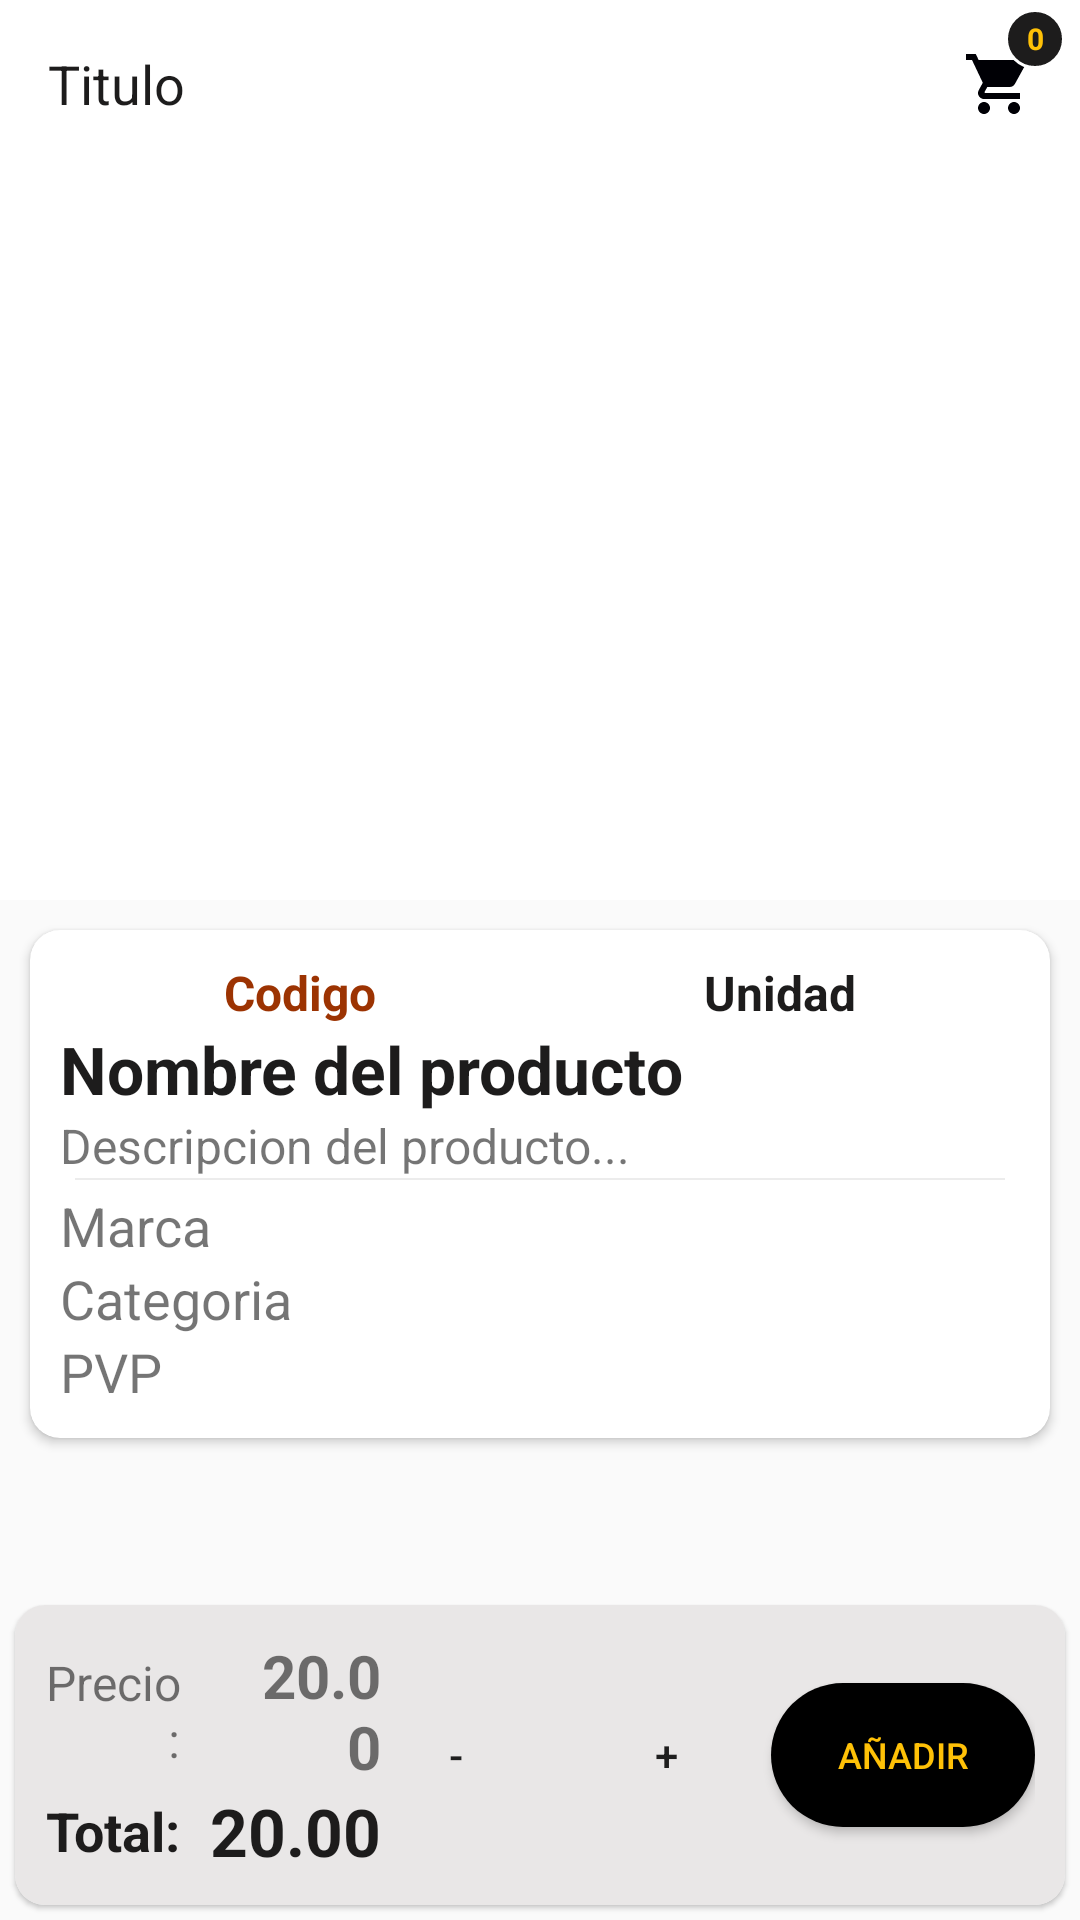

Reconstruct the res/layout file that produces this screen, plus the resources it refers to.
<!-- AndroidManifest.xml: application theme Theme.CarritoApp -->
<!-- res/layout/activity_producto.xml -->
<?xml version="1.0" encoding="utf-8"?>
<androidx.coordinatorlayout.widget.CoordinatorLayout xmlns:android="http://schemas.android.com/apk/res/android"
    xmlns:app="http://schemas.android.com/apk/res-auto"
    xmlns:tools="http://schemas.android.com/tools"
    android:layout_width="match_parent"
    android:layout_height="match_parent"
    tools:context=".activities.ProductoActivity">

    <LinearLayout
        android:layout_width="match_parent"
        android:layout_height="match_parent"
        android:orientation="vertical">

        <com.google.android.material.appbar.AppBarLayout
            android:id="@+id/appbar"
            android:layout_width="match_parent"
            android:layout_height="300dp"
            android:fitsSystemWindows="true">

            <com.google.android.material.appbar.CollapsingToolbarLayout
                android:layout_width="match_parent"
                android:layout_height="match_parent"
                app:contentScrim="?attr/colorPrimary"
                app:layout_scrollFlags="scroll|enterAlways|enterAlwaysCollapsed"
                app:layout_scrollInterpolator="@android:anim/decelerate_interpolator"
                app:toolbarId="@+id/toolbar">

                
                <ImageView
                    android:id="@+id/image"
                    android:layout_width="match_parent"
                    android:layout_height="match_parent"
                    android:layout_marginTop="50dp"
                    android:background="@color/white" />

                <include layout="@layout/toolbar" />
            </com.google.android.material.appbar.CollapsingToolbarLayout>
        </com.google.android.material.appbar.AppBarLayout>

        <LinearLayout
            android:layout_width="match_parent"
            android:layout_height="match_parent"
            android:layout_weight="1"
            android:orientation="vertical">

            <androidx.cardview.widget.CardView
                android:layout_width="match_parent"
                android:layout_height="wrap_content"
                android:layout_margin="10dp"
                app:cardCornerRadius="10dp"
                app:cardElevation="2dp">

                <LinearLayout
                    android:layout_width="match_parent"
                    android:layout_height="match_parent"
                    android:orientation="vertical"
                    android:padding="10dp">

                    <LinearLayout
                        android:layout_width="match_parent"
                        android:layout_height="wrap_content"
                        android:orientation="horizontal">

                        <TextView
                            android:id="@+id/tv_codigo"
                            android:layout_width="wrap_content"
                            android:layout_height="wrap_content"
                            android:layout_weight="1"
                            android:text="Codigo"
                            android:textSize="16sp"
                            android:textStyle="bold"
                            android:textAlignment="center"
                            android:textColor="@color/orange_light"/>

                        <TextView
                            android:id="@+id/tv_unidad"
                            android:layout_width="wrap_content"
                            android:layout_height="wrap_content"
                            android:layout_weight="1"
                            android:text="Unidad"
                            android:textSize="16sp"
                            android:textStyle="bold"
                            android:textAlignment="center"
                            android:textColor="@color/principal"/>
                    </LinearLayout>

                    <TextView
                        android:id="@+id/tv_nombre"
                        android:layout_width="match_parent"
                        android:layout_height="wrap_content"
                        android:text="Nombre del producto"
                        android:textColor="@color/principal"
                        android:textSize="22sp"
                        android:textStyle="bold" />

                    <TextView
                        android:id="@+id/tv_descripcion"
                        android:layout_width="match_parent"
                        android:layout_height="wrap_content"
                        android:text="Descripcion del producto..."
                        android:textSize="16sp" />

                    <ImageView
                        android:layout_width="match_parent"
                        android:layout_height="wrap_content"
                        android:src="@android:drawable/divider_horizontal_bright"
                        android:scaleType="fitXY"
                        android:layout_marginHorizontal="5dp"
                        android:layout_marginBottom="3dp"/>
                    <TextView
                        android:id="@+id/tv_marca"
                        android:layout_width="match_parent"
                        android:layout_height="wrap_content"
                        android:text="Marca"
                        android:textSize="18sp" />

                    <TextView
                        android:id="@+id/tv_categoria"
                        android:layout_width="match_parent"
                        android:layout_height="wrap_content"
                        android:text="Categoria"
                        android:textSize="18sp" />

                    <TextView
                        android:id="@+id/tv_pvp"
                        android:layout_width="match_parent"
                        android:layout_height="wrap_content"
                        android:text="PVP"
                        android:textSize="18sp" />
                </LinearLayout>
            </androidx.cardview.widget.CardView>

        </LinearLayout>

        <androidx.cardview.widget.CardView
            android:layout_width="match_parent"
            android:layout_height="wrap_content"
            android:layout_gravity="bottom"
            android:layout_marginHorizontal="5dp"
            android:layout_marginTop="10dp"
            android:layout_marginBottom="5dp"
            android:padding="10dp"
            app:cardCornerRadius="10dp"
            app:cardElevation="1dp">

            <LinearLayout
                android:layout_width="match_parent"
                android:layout_height="wrap_content"
                android:background="@color/gray_light"
                android:gravity="center"
                android:orientation="horizontal"
                android:padding="10dp">

                <LinearLayout
                    android:layout_width="wrap_content"
                    android:layout_height="wrap_content"
                    android:layout_marginRight="10dp"
                    android:layout_weight="1"
                    android:orientation="vertical">

                    <LinearLayout
                        android:layout_width="match_parent"
                        android:layout_height="wrap_content"
                        android:layout_weight="1"
                        android:orientation="horizontal">

                        <TextView
                            android:layout_width="wrap_content"
                            android:layout_height="wrap_content"
                            android:layout_gravity="center_vertical"
                            android:layout_weight="1"
                            android:gravity="right"
                            android:paddingRight="20dp"
                            android:text="Precio:"
                            android:textSize="16sp" />

                        <TextView
                            android:id="@+id/tv_precio"
                            android:layout_width="wrap_content"
                            android:layout_height="wrap_content"
                            android:layout_weight="1"
                            android:text="20.00"
                            android:textAlignment="viewEnd"
                            android:textSize="20sp"
                            android:textStyle="bold" />
                    </LinearLayout>

                    <LinearLayout
                        android:layout_width="match_parent"
                        android:layout_height="wrap_content"
                        android:layout_weight="1"
                        android:orientation="horizontal">

                        <TextView
                            android:layout_width="wrap_content"
                            android:layout_height="wrap_content"
                            android:layout_gravity="center_vertical"
                            android:layout_weight="1"
                            android:gravity="right"
                            android:paddingRight="10dp"
                            android:text="Total:"
                            android:textColor="@color/principal"
                            android:textSize="18sp"
                            android:textStyle="bold" />

                        <TextView
                            android:id="@+id/tv_total"
                            android:layout_width="wrap_content"
                            android:layout_height="wrap_content"
                            android:layout_weight="1"
                            android:text="20.00"
                            android:textAlignment="viewEnd"
                            android:textColor="@color/principal"
                            android:textSize="22sp"
                            android:textStyle="bold" />
                    </LinearLayout>
                </LinearLayout>

                <LinearLayout
                    android:layout_width="100dp"
                    android:layout_height="50dp"
                    android:background="@drawable/bg_border_black2"
                    android:orientation="horizontal">

                    <Button
                        android:id="@+id/btnMenos"
                        android:layout_width="30dp"
                        android:layout_height="match_parent"
                        android:background="@null"
                        android:text="-" />

                    <EditText
                        android:id="@+id/tv_cantidad"
                        android:layout_width="wrap_content"
                        android:layout_height="match_parent"
                        android:layout_weight="1"
                        android:background="@null"
                        android:ems="10"
                        android:inputType="number"
                        android:selectAllOnFocus="true"
                        android:textAlignment="center"
                        tools:text="1" />

                    <Button
                        android:id="@+id/btnMas"
                        android:layout_width="30dp"
                        android:layout_height="match_parent"
                        android:background="@null"
                        android:text="+" />
                </LinearLayout>

                <Button
                    android:id="@+id/btnAnadir"
                    android:layout_width="wrap_content"
                    android:layout_height="wrap_content"
                    android:layout_marginLeft="20dp"
                    android:background="@drawable/bg_border_black"
                    android:text="@string/anadir"
                    android:textSize="12sp"
                    android:textColor="@color/yellow" />
            </LinearLayout>
        </androidx.cardview.widget.CardView>
    </LinearLayout>

</androidx.coordinatorlayout.widget.CoordinatorLayout>
<!-- res/layout/toolbar.xml (included above) -->
<?xml version="1.0" encoding="utf-8"?>
<androidx.appcompat.widget.Toolbar xmlns:android="http://schemas.android.com/apk/res/android"
    xmlns:app="http://schemas.android.com/apk/res-auto"
    android:id="@+id/toolbar"
    android:layout_width="match_parent"
    android:layout_height="?attr/actionBarSize"
    android:background="@color/white"
    app:elevation="0dp"
    app:popupTheme="@style/AppTheme.PopupOverlay">

    <ImageButton
        android:id="@+id/toolbarReturn"
        android:layout_width="wrap_content"
        android:layout_height="wrap_content"
        android:layout_marginHorizontal="10dp"
        android:background="@null"
        android:scaleX="1.5"
        android:scaleY="1.5"
        android:src="@drawable/ic_arrow_left"
        android:visibility="gone" />

    <LinearLayout
        android:layout_width="wrap_content"
        android:layout_height="wrap_content"
        android:orientation="vertical">

        <TextView
            android:id="@+id/toolbarTitle"
            android:layout_width="wrap_content"
            android:layout_height="wrap_content"
            android:text="Titulo"
            android:textColor="@color/principal"
            android:textSize="18sp" />

        <TextView
            android:id="@+id/toolbarSubTitle"
            android:layout_width="wrap_content"
            android:layout_height="wrap_content"
            android:text="Empresa"
            android:textColor="@color/principal"
            android:textSize="13sp"
            android:visibility="gone"
            android:drawableLeft="@drawable/ic_store"
            android:gravity="center_vertical"/>
    </LinearLayout>
    <RelativeLayout
        android:id="@+id/lyToolbarCarrito"
        android:layout_width="wrap_content"
        android:layout_height="match_parent">
        <ImageButton
            android:id="@+id/toolbarSearch"
            android:layout_width="wrap_content"
            android:layout_height="wrap_content"
            android:layout_alignParentBottom="true"
            android:layout_alignParentTop="true"
            android:layout_alignRight="@id/toolbarCarrito"
            android:layout_marginRight="30dp"
            android:background="@null"
            android:src="@drawable/ic_search"
            android:visibility="gone"/>

        <ImageButton
            android:id="@+id/toolbarCarrito"
            android:layout_width="wrap_content"
            android:layout_height="wrap_content"
            android:layout_alignParentEnd="true"
            android:layout_alignParentBottom="true"
            android:layout_alignParentTop="true"
            android:layout_marginRight="15dp"
            android:background="@null"
            android:src="@drawable/ic_shop_black" />

        <TextView
            android:id="@+id/toolbarIndicador"
            android:layout_width="20dp"
            android:layout_height="20dp"
            android:layout_alignParentEnd="true"
            android:layout_marginRight="5dp"
            android:layout_marginTop="3dp"
            android:background="@drawable/indicador"
            android:paddingTop="3dp"
            android:text="0"
            android:textAlignment="center"
            android:textColor="@color/yellow"
            android:textSize="10sp"
            android:textStyle="bold" />
    </RelativeLayout>
</androidx.appcompat.widget.Toolbar>
<!-- resources referenced by this layout -->
<resources>
  <color name="gray_light">#E9E7E7</color>
  <color name="orange_light">#9C3302</color>
  <color name="principal">#1d1c1c</color>
  <color name="white">#FFFFFFFF</color>
  <color name="yellow">#FFC107</color>
  <!-- drawable bg_border_black (drawable) -->
  <?xml version="1.0" encoding="utf-8"?>
  <shape xmlns:android="http://schemas.android.com/apk/res/android">
      <solid android:color="@color/black"/>
      <corners android:radius="25dp"/>
      <stroke android:color="@color/black"/>
  </shape>
  <!-- drawable ic_arrow_left (drawable) -->
  <vector android:height="24dp" android:tint="#000005"
      android:viewportHeight="24.0" android:viewportWidth="24.0"
      android:width="24dp" xmlns:android="http://schemas.android.com/apk/res/android">
      <path android:fillColor="#FF000000" android:pathData="M15.41,16.09l-4.58,-4.59 4.58,-4.59L14,5.5l-6,6 6,6z"/>
  </vector>
  <!-- drawable ic_shop_black (drawable) -->
  <vector android:height="24dp" android:tint="#000005"
      android:viewportHeight="24.0" android:viewportWidth="24.0"
      android:width="24dp" xmlns:android="http://schemas.android.com/apk/res/android">
      <path android:fillColor="#FF000000" android:pathData="M7,18c-1.1,0 -1.99,0.9 -1.99,2S5.9,22 7,22s2,-0.9 2,-2 -0.9,-2 -2,-2zM1,2v2h2l3.6,7.59 -1.35,2.45c-0.16,0.28 -0.25,0.61 -0.25,0.96 0,1.1 0.9,2 2,2h12v-2L7.42,15c-0.14,0 -0.25,-0.11 -0.25,-0.25l0.03,-0.12 0.9,-1.63h7.45c0.75,0 1.41,-0.41 1.75,-1.03l3.58,-6.49c0.08,-0.14 0.12,-0.31 0.12,-0.48 0,-0.55 -0.45,-1 -1,-1L5.21,4l-0.94,-2L1,2zM17,18c-1.1,0 -1.99,0.9 -1.99,2s0.89,2 1.99,2 2,-0.9 2,-2 -0.9,-2 -2,-2z"/>
  </vector>
  <!-- drawable ic_store (drawable) -->
  <vector xmlns:android="http://schemas.android.com/apk/res/android"
          android:width="16dp"
          android:height="16dp"
          android:viewportWidth="24.0"
          android:viewportHeight="24.0">
      <path
          android:fillColor="#FF000000"
          android:pathData="M20,4L4,4v2h16L20,4zM21,14v-2l-1,-5L4,7l-1,5v2h1v6h10v-6h4v6h2v-6h1zM12,18L6,18v-4h6v4z"/>
  </vector>
  <!-- drawable indicador (drawable) -->
  <?xml version="1.0" encoding="utf-8"?>
  <shape xmlns:android="http://schemas.android.com/apk/res/android"
      android:shape="rectangle">
      <solid android:color="@color/principal" />
      <stroke android:color="@color/white" android:width="1dp"/>
      <corners android:radius="50dp" />
  </shape>
  <string name="anadir">Añadir</string>
  <style name="AppTheme.PopupOverlay" parent="ThemeOverlay.MaterialComponents" />
  <style name="Theme.CarritoApp" parent="Theme.AppCompat.Light.NoActionBar">
          
          <item name="colorPrimary">@color/principal</item>
          
          <item name="colorSecondary">@color/teal_200</item>
          <item name="colorAccent">@color/colorPrimary</item>
          <item name="android:statusBarColor">@color/blue_dark</item>
          
  
          <item name="windowActionBarOverlay">true</item>
          <item name="android:windowActionBarOverlay">true</item>
  
      </style>
  <color name="black">#FF000000</color>
  <color name="teal_200">#FF03DAC5</color>
  <color name="colorPrimary">#FF6200EE</color>
  <color name="blue_dark">#022A66</color>
</resources>
